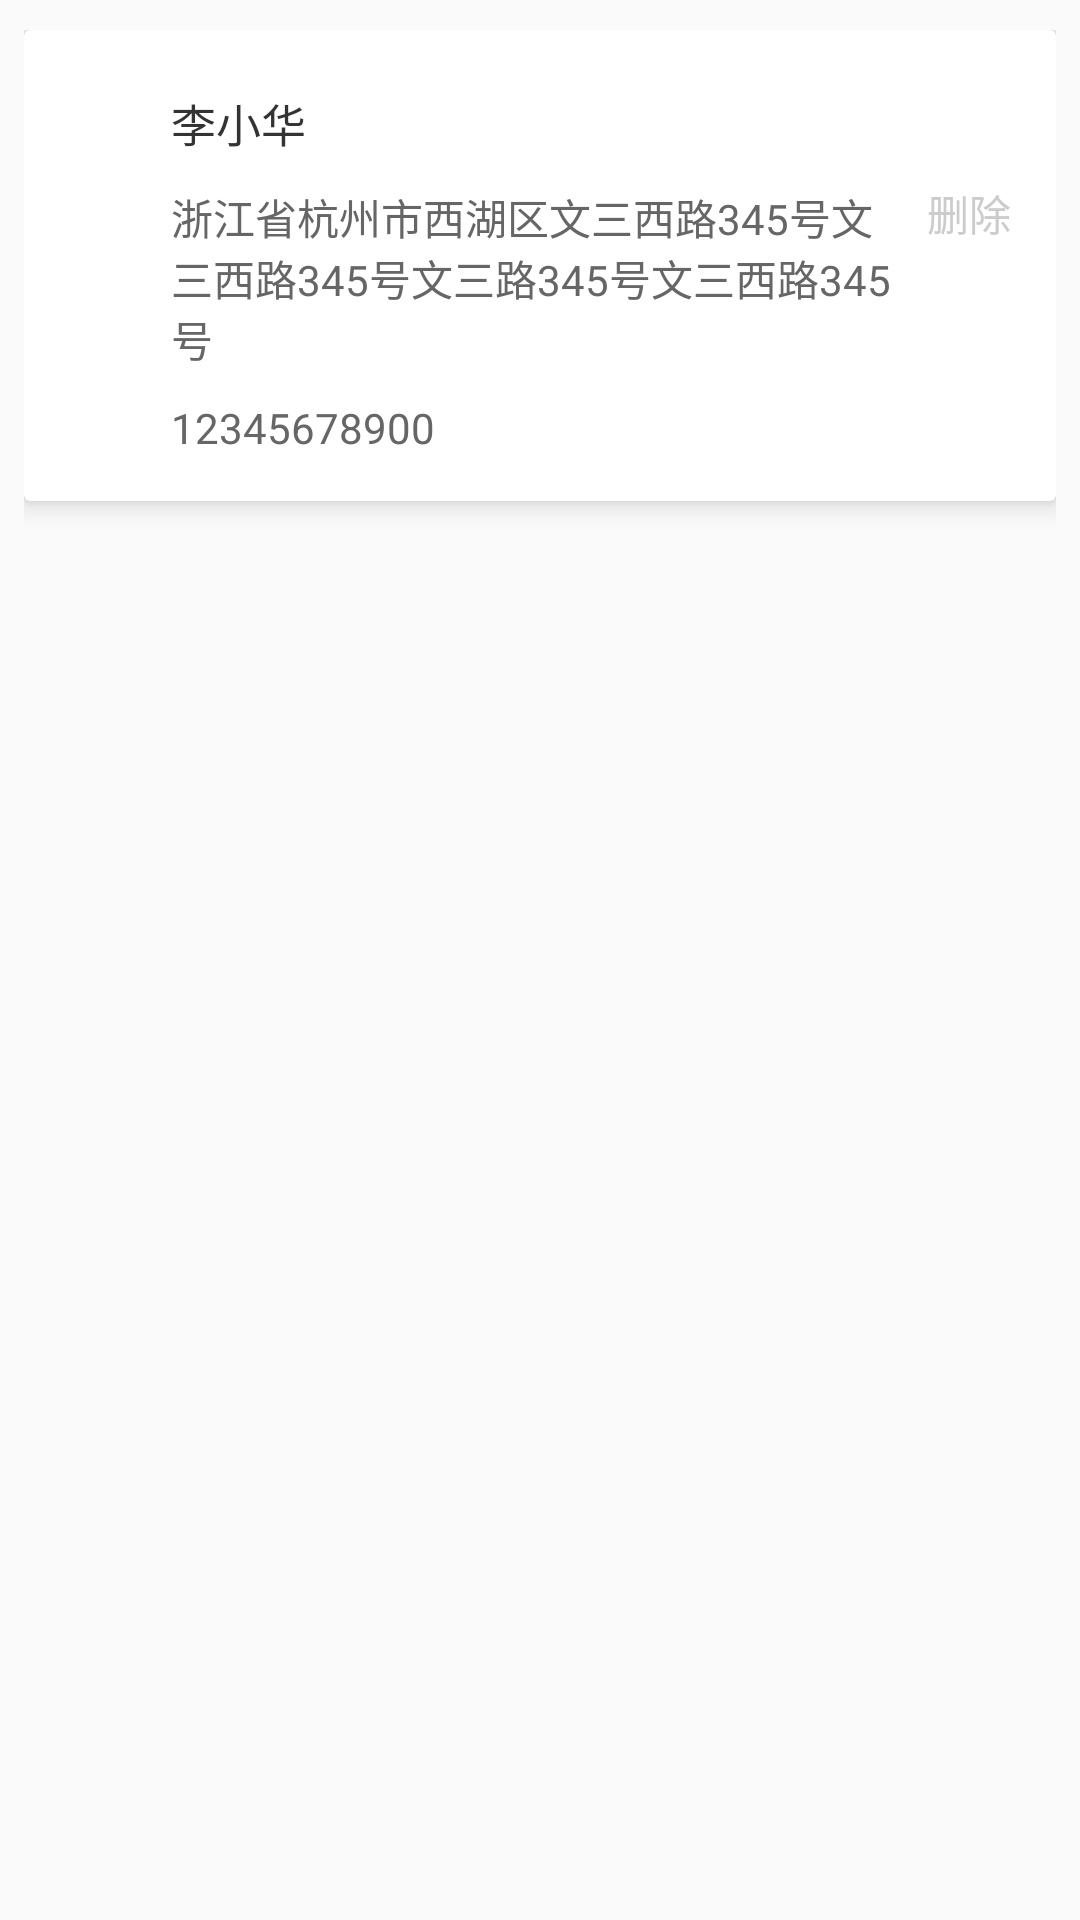

Write the Android layout XML for this screen, with the resource values it uses.
<!-- AndroidManifest.xml: application theme MyAppTheme -->
<!-- res/layout/adapter_address_manager_listview.xml -->
<?xml version="1.0" encoding="utf-8"?>
<LinearLayout xmlns:android="http://schemas.android.com/apk/res/android"
    xmlns:app="http://schemas.android.com/apk/res-auto"
    android:layout_width="match_parent"
    android:layout_height="wrap_content"
    android:orientation="vertical"
    android:paddingLeft="8dp"
    android:paddingRight="8dp"
    android:paddingTop="10dp">

    <android.support.v7.widget.CardView
        android:layout_width="match_parent"
        android:layout_height="wrap_content"
        android:layout_marginBottom="10dp"
        app:cardElevation="5dp"
        app:contentPadding="5dp">

        <LinearLayout
            android:id="@+id/linearLayout_editAddress"
            android:layout_width="match_parent"
            android:layout_height="wrap_content"
            android:orientation="horizontal"
            android:paddingBottom="10dp"
            android:paddingLeft="10dp"
            android:paddingRight="10dp"
            android:paddingTop="15dp">

            <ImageView
                android:layout_width="24dp"
                android:layout_height="24dp"
                android:layout_gravity="center_vertical"
                android:src="@mipmap/icon_address_listview_item_logo" />

            <LinearLayout
                android:layout_width="0dp"
                android:layout_height="wrap_content"
                android:layout_marginLeft="10dp"
                android:layout_weight="1"
                android:orientation="vertical">

                <TextView
                    android:id="@+id/tv_userName"
                    android:layout_width="wrap_content"
                    android:layout_height="wrap_content"
                    android:text="李小华"
                    android:textColor="@color/colorBlack_FF333333"
                    android:textSize="@dimen/textFontSize_15" />

                <TextView
                    android:id="@+id/tv_addressName"
                    android:layout_width="wrap_content"
                    android:layout_height="wrap_content"
                    android:layout_marginTop="10dp"
                    android:maxLines="3"
                    android:text="浙江省杭州市西湖区文三西路345号文三西路345号文三路345号文三西路345号"
                    android:textColor="@color/colorBlack_FF666666"
                    android:textSize="@dimen/textFontSize_14" />

                <TextView
                    android:id="@+id/tv_userPhone"
                    android:layout_width="wrap_content"
                    android:layout_height="wrap_content"
                    android:layout_marginTop="10dp"
                    android:text="12345678900"
                    android:textColor="@color/colorBlack_FF666666"
                    android:textSize="@dimen/textFontSize_14" />
            </LinearLayout>

            <LinearLayout
                android:layout_width="wrap_content"
                android:layout_height="match_parent"
                android:layout_marginLeft="10dp"
                android:gravity="center"
                android:orientation="vertical">

                <TextView
                    android:id="@+id/tv_delete"
                    android:layout_width="wrap_content"
                    android:layout_height="wrap_content"
                    android:layout_gravity="center_horizontal"
                    android:text="删除"
                    android:textColor="@color/colorBlack_FFCCCCCC"
                    android:textSize="@dimen/textFontSize_14" />

                <ImageView
                    android:layout_width="20dp"
                    android:layout_height="20dp"
                    android:layout_gravity="center_horizontal"
                    android:layout_marginTop="20dp"
                    android:src="@mipmap/icon_address_listview_item_delete" />
            </LinearLayout>

        </LinearLayout>


    </android.support.v7.widget.CardView>
</LinearLayout>
<!-- resources referenced by this layout -->
<resources>
  <color name="colorBlack_FF333333">#FF333333</color>
  <color name="colorBlack_FF666666">#FF666666</color>
  <color name="colorBlack_FFCCCCCC">#FFCCCCCC</color>
  <dimen name="textFontSize_14">14sp</dimen>
  <dimen name="textFontSize_15">15sp</dimen>
  <style name="MyAppTheme" parent="AppTheme">
          <item name="windowActionBar">false</item>
          <item name="windowNoTitle">true</item>
          <item name="titleTextColor">@color/colorBlack_FF333333</item>
          <item name="android:textColorPrimary">@color/colorBlack_FF333333</item>
          <item name="android:listDivider">@drawable/recycler_view_divider_bg01</item>
  
      </style>
  <style name="AppTheme" parent="Theme.AppCompat.Light.DarkActionBar">
          
          <item name="colorPrimary">@color/colorPrimary</item>
          <item name="colorPrimaryDark">@color/colorPrimaryDark</item>
          <item name="colorAccent">@color/colorAccent</item>
      </style>
  <!-- drawable recycler_view_divider_bg01 (drawable) -->
  <?xml version="1.0" encoding="utf-8"?>
  <shape xmlns:android="http://schemas.android.com/apk/res/android" android:shape="rectangle" >
      <size android:width="1dp" android:height="1dp"/>
      <solid android:color="@color/colorBlack_FFF5F5F5"/>
  </shape>
  <color name="colorPrimary">#FFFF6C6C</color>
  <color name="colorPrimaryDark">#FFCE4B4B</color>
  <color name="colorAccent">#FF4081</color>
  <color name="colorBlack_FFF5F5F5">#FFF5F5F5</color>
</resources>
